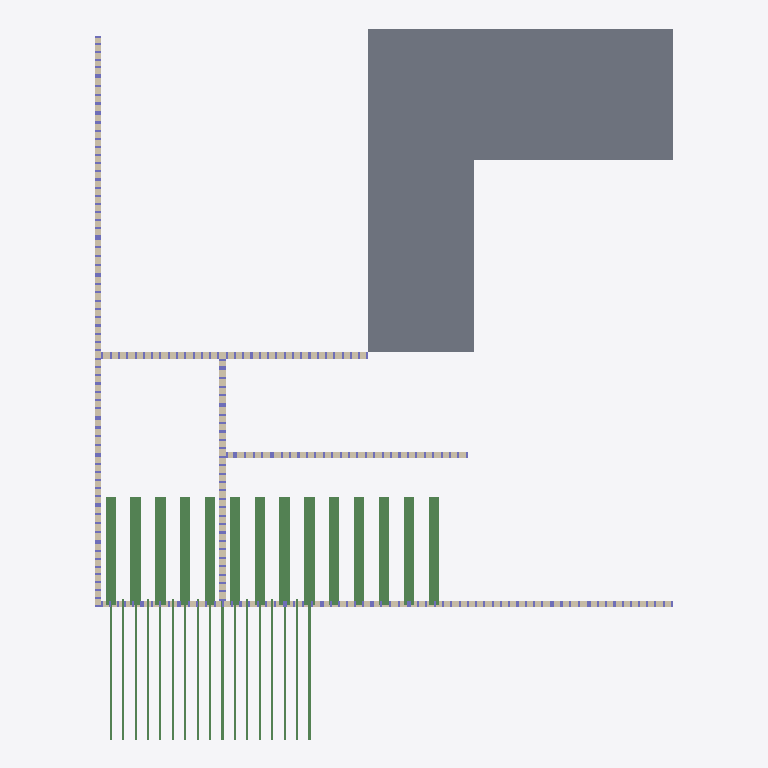
Plan cut of the same IFC building model at storey 'Level 2' (level 3.05 m, cut at 4.45 m), seen from above with north up, elements coloured by IFC class: 31 beams (green), 5 walls (beige), 2 slabs (grey). Cut surfaces are drawn darker.
Extent 14.2 m × 17.4 m × 3.0 m (x, y, z). Storeys (2): Level 1 at 0.00 m; Level 2 at 3.05 m. Elements (944): 876 IfcColumnStandardCase, 31 IfcBeamStandardCase, 15 IfcWindow, 12 IfcWall, 8 IfcDoor, 2 IfcSlab.

HEADER;
FILE_DESCRIPTION((''),'2;1');
FILE_NAME('','2018-06-18T14:49:44',(''),(''),'Xbim File Processor version 4.0.0.0','Xbim version 4.0.0.0','');
FILE_SCHEMA(('IFC4'));
ENDSEC;
DATA;
#115=IFCPROJECT('2wcrS3D7f1IOJ_bGyDhXqs',#42,'Project Number',$,$,'Project Name','Project Status',(#106),#101);
#2042=IFCSITE('2wcrS3D7f1IOJ_bGyDhXqq',#42,'Default',$,'',#2041,$,$,.ELEMENT.,$,$,$,$,$);
#130=IFCBUILDING('2wcrS3D7f1IOJ_bGyDhXqt',#42,'',$,$,#33,$,'',.ELEMENT.,$,$,$);
#143=IFCBUILDINGSTOREY('2wcrS3D7f1IOJ_bG$oKUBO',#42,'Level 1',$,$,#141,$,'Level 1',.ELEMENT.,0.0);
#149=IFCBUILDINGSTOREY('2wcrS3D7f1IOJ_bG$oKSGS',#42,'Level 2',$,$,#148,$,'Level 2',.ELEMENT.,9.99999999999844);
#1418=IFCSLAB('3_Sukep2PAyuAfpSk3qH06',#42,'Floor:Generic - 12":309095',$,'Floor:Generic - 12"',#1388,#1414,'309095',.FLOOR.);
#891=IFCSLAB('3_Sukep2PAyuAfpSk3qHC1',#42,'Floor:Generic - 12":308320',$,'Floor:Generic - 12"',#854,#887,'308320',.FLOOR.);
#353=IFCWALL('3_Sukep2PAyuAfpSk3qHL5',#42,'Basic Wall:Generic - 6":307748',$,'Basic Wall:Generic - 6":219',#331,#349,'307748',.NOTDEFINED.);
#395=IFCWALL('3_Sukep2PAyuAfpSk3qHL4',#42,'Basic Wall:Generic - 6":307749',$,'Basic Wall:Generic - 6":219',#373,#391,'307749',.NOTDEFINED.);
#536=IFCWALL('3_Sukep2PAyuAfpSk3qHLV',#42,'Basic Wall:Generic - 6":307774',$,'Basic Wall:Generic - 6":219',#514,#532,'307774',.NOTDEFINED.);
#738=IFCWALL('3_Sukep2PAyuAfpSk3qHKl',#42,'Basic Wall:Generic - 6":307790',$,'Basic Wall:Generic - 6":219',#716,#734,'307790',.NOTDEFINED.);
#23448=IFCBEAMSTANDARDCASE('3Eb$LfeGbFQvrFojqNtg7b',#8624,$,$,'Slab-Joist',#23449,#23464,$,.JOIST.);
#23553=IFCBEAMSTANDARDCASE('2x6P$i0r548hcfY7OtcjN_',#8624,$,$,'Slab-Joist',#23554,#23569,$,.JOIST.);
#23574=IFCBEAMSTANDARDCASE('0h0TCbXRv7bBitpRu7x9VV',#8624,$,$,'Slab-Joist',#23575,#23590,$,.JOIST.);
#23427=IFCBEAMSTANDARDCASE('1FSpeVOwrE19VSCuu2GSRH',#8624,$,$,'Slab-Joist',#23428,#23443,$,.JOIST.);
#23637=IFCBEAMSTANDARDCASE('1PFtgPa05DUwTyKS9gGuY4',#8624,$,$,'Slab-Joist',#23638,#23653,$,.JOIST.);
#23679=IFCBEAMSTANDARDCASE('18prFIYhXD5QxkfZJJiFRT',#8624,$,$,'Slab-Joist',#23680,#23695,$,.JOIST.);
#23406=IFCBEAMSTANDARDCASE('1D2zxV5lfC3R3CsGx8dzma',#8624,$,$,'Slab-Joist',#23407,#23422,$,.JOIST.);
#23595=IFCBEAMSTANDARDCASE('3zwZr7A450CeS4Hq54LUa8',#8624,$,$,'Slab-Joist',#23596,#23611,$,.JOIST.);
#576=IFCWALL('3_Sukep2PAyuAfpSk3qHKZ',#42,'Basic Wall:Generic - 6":307778',$,'Basic Wall:Generic - 6":219',#554,#572,'307778',.NOTDEFINED.);
#23616=IFCBEAMSTANDARDCASE('2MbJkLhtT13fVWeNVxeRnU',#8624,$,$,'Slab-Joist',#23617,#23632,$,.JOIST.);
#23658=IFCBEAMSTANDARDCASE('2jZI1t12PCTO_f3LlnqXnZ',#8624,$,$,'Slab-Joist',#23659,#23674,$,.JOIST.);
#23532=IFCBEAMSTANDARDCASE('1pgvKRjknAbwJxiST15Ref',#8624,$,$,'Slab-Joist',#23533,#23548,$,.JOIST.);
#23469=IFCBEAMSTANDARDCASE('1kaz1gfBf8zuBux9$rSd3k',#8624,$,$,'Slab-Joist',#23470,#23485,$,.JOIST.);
#23511=IFCBEAMSTANDARDCASE('17IaPYbb56pvocQbr6V1Nm',#8624,$,$,'Slab-Joist',#23512,#23527,$,.JOIST.);
#23490=IFCBEAMSTANDARDCASE('3FEahDea1BuhTjajDjUb5c',#8624,$,$,'Slab-Joist',#23491,#23506,$,.JOIST.);
#23385=IFCBEAMSTANDARDCASE('2OUD3qmcL8HRgnIQFf1QWi',#8624,$,$,'Slab-Joist',#23386,#23401,$,.JOIST.);
#23238=IFCBEAMSTANDARDCASE('3pfzkrFeb5YAXFdJV9fBz0',#8624,$,$,'Slab-Joist',#23239,#23254,$,.JOIST.);
#23070=IFCBEAMSTANDARDCASE('1xAcoaY8zEvvFsMbrDQwOg',#8624,$,$,'Slab-Joist',#23071,#23086,$,.JOIST.);
#23091=IFCBEAMSTANDARDCASE('29Fi7ip$j8CuSpORcqnnJv',#8624,$,$,'Slab-Joist',#23092,#23107,$,.JOIST.);
#23112=IFCBEAMSTANDARDCASE('2l7ZTPK8z3kBcVLTBxdskJ',#8624,$,$,'Slab-Joist',#23113,#23128,$,.JOIST.);
#23154=IFCBEAMSTANDARDCASE('00X8FTAY1CxhjfK1S3WltK',#8624,$,$,'Slab-Joist',#23155,#23170,$,.JOIST.);
#23217=IFCBEAMSTANDARDCASE('0tIDLt0dPDyB32vXk3azUI',#8624,$,$,'Slab-Joist',#23218,#23233,$,.JOIST.);
#23280=IFCBEAMSTANDARDCASE('0BWf1OUKHCPwTWVCwEfud2',#8624,$,$,'Slab-Joist',#23281,#23296,$,.JOIST.);
#23322=IFCBEAMSTANDARDCASE('1Xdrk0BB1E5QkTmjN$OyAI',#8624,$,$,'Slab-Joist',#23323,#23338,$,.JOIST.);
#23364=IFCBEAMSTANDARDCASE('2zWBmFYU95thQJ0t48R5xh',#8624,$,$,'Slab-Joist',#23365,#23380,$,.JOIST.);
#23301=IFCBEAMSTANDARDCASE('3PkftftaD8HAl1FCDRzhJT',#8624,$,$,'Slab-Joist',#23302,#23317,$,.JOIST.);
#23259=IFCBEAMSTANDARDCASE('3SnNQK_b1F4Bt54ckGE_Uy',#8624,$,$,'Slab-Joist',#23260,#23275,$,.JOIST.);
#23175=IFCBEAMSTANDARDCASE('2T70pqu7T3mQqumOEMsZXF',#8624,$,$,'Slab-Joist',#23176,#23191,$,.JOIST.);
#23196=IFCBEAMSTANDARDCASE('1tKB20fW931enmpti2oXsL',#8624,$,$,'Slab-Joist',#23197,#23212,$,.JOIST.);
#23049=IFCBEAMSTANDARDCASE('2y1l64THvFVQOIDbnOaghy',#8624,$,$,'Slab-Joist',#23050,#23065,$,.JOIST.);
#23133=IFCBEAMSTANDARDCASE('1wc$Mzgeb8PBysaPmy0SBo',#8624,$,$,'Slab-Joist',#23134,#23149,$,.JOIST.);
#23343=IFCBEAMSTANDARDCASE('1oAW9HdMX1oefBnCxF2vL5',#8624,$,$,'Slab-Joist',#23344,#23359,$,.JOIST.);
ENDSEC;